Dataset: pet-recognition (GitHub, BinhMisfit/pet-recognition). Classes: cat, dog.

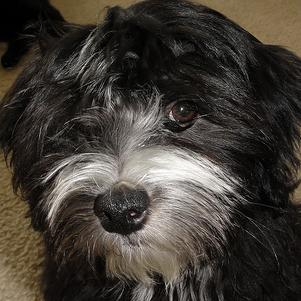
Label: dog

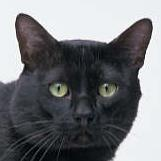
Label: cat

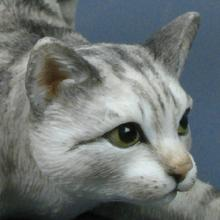
Label: cat

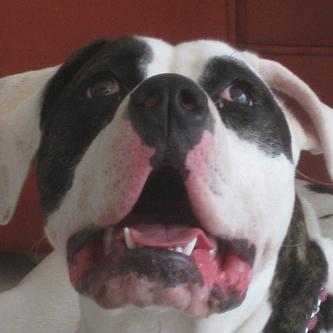
Label: dog

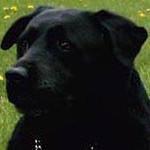
Label: dog

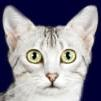
Label: cat
